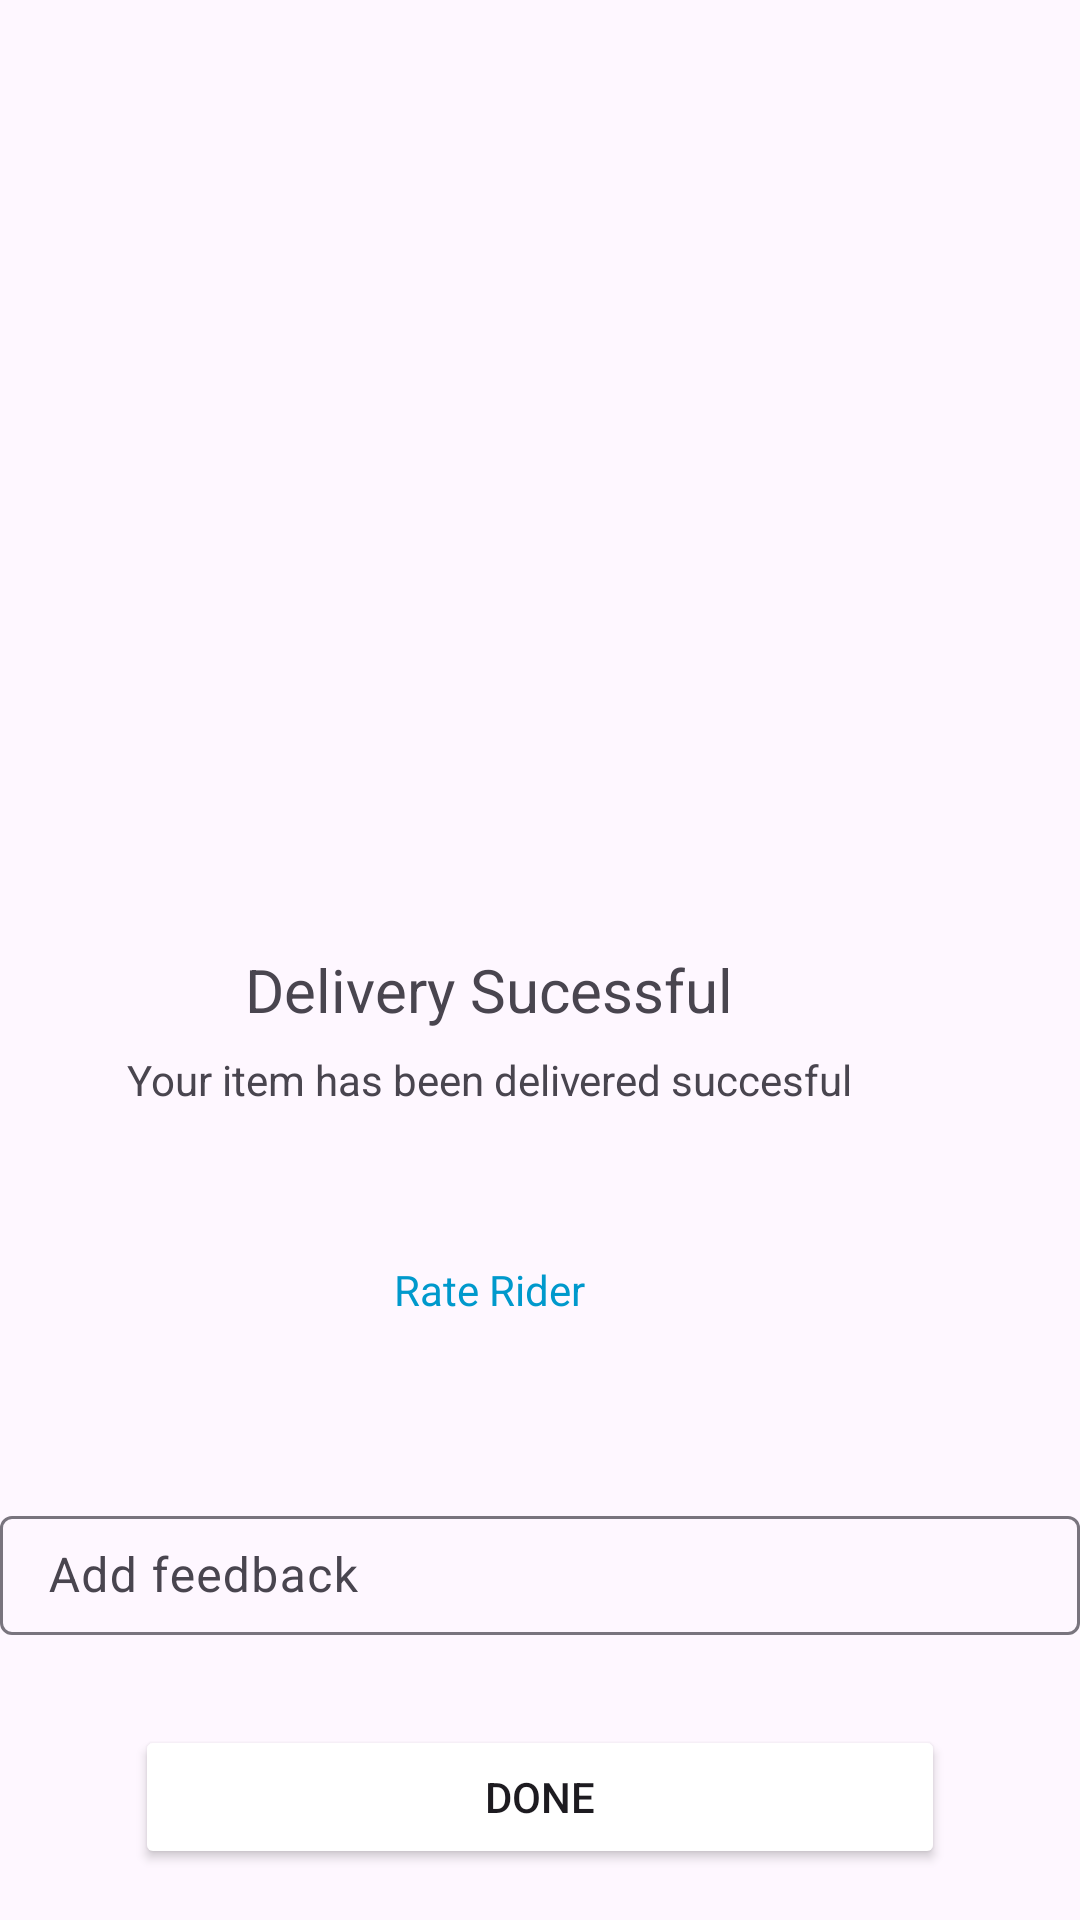

Produce the Android XML layout that renders to this screen, including the resource entries it uses.
<!-- AndroidManifest.xml: application theme Theme.Sucharrowwithyou -->
<!-- res/layout/activity_main3.xml -->
<?xml version="1.0" encoding="utf-8"?>
<androidx.constraintlayout.widget.ConstraintLayout xmlns:android="http://schemas.android.com/apk/res/android"
    xmlns:app="http://schemas.android.com/apk/res-auto"
    xmlns:tools="http://schemas.android.com/tools"
    android:layout_width="match_parent"
    android:layout_height="match_parent"
    tools:context=".MainActivity3">

    <ScrollView
        android:layout_width="match_parent"
        android:layout_height="match_parent" >

        <LinearLayout
            android:layout_width="match_parent"
            android:layout_height="wrap_content"
            android:orientation="vertical">

            <ImageView
                android:id="@+id/imageView10"
                android:layout_width="match_parent"
                android:layout_height="wrap_content"
                android:src="@drawable/loadi" />
        </LinearLayout>
    </ScrollView>

    <LinearLayout
        android:layout_width="match_parent"
        android:layout_height="match_parent"
        android:orientation="vertical">


        <TextView
            android:id="@+id/textView9"
            android:layout_width="282dp"
            android:layout_height="50dp"
            android:layout_gravity="center"
            android:gravity="center"
            android:text="Delivery Sucessful"
            android:translationX="-17dp"
            android:translationY="305dp"
            android:textSize="20dp"
            />
        <TextView
            android:id="@+id/textView10"
            android:layout_width="282dp"
            android:layout_height="50dp"
            android:layout_gravity="center"
            android:gravity="center"
            android:text="Your item has been delivered succesful"
            android:translationX="-17dp"
            android:translationY="285dp"
          />
        <TextView
            android:id="@+id/textView8"
            android:layout_width="282dp"
            android:layout_height="50dp"
            android:layout_gravity="center"
            android:gravity="center"
            android:text="Rate Rider"
            android:translationX="-17dp"
            android:translationY="305dp"
            android:textColor="@android:color/holo_blue_dark"/>

        <com.google.android.material.textfield.TextInputLayout
            android:layout_width="match_parent"
            android:layout_height="45dp"
            android:translationY="350dp"
            android:id="@+id/Addfeedback">

            <com.google.android.material.textfield.TextInputEditText
                android:layout_width="match_parent"
                android:layout_height="wrap_content"
                android:hint="Add feedback"
                />
        </com.google.android.material.textfield.TextInputLayout>

        <Button
            android:id="@+id/button18"
            android:layout_width="270dp"
            android:layout_height="wrap_content"
            android:layout_gravity="center"
            android:text="Done"
            android:translationX="0dp"
            android:translationY="380dp"
            android:clickable="true"
            android:onClick="Home"
            android:backgroundTint="@color/blue"
            app:cornerRadius="5dp"
            />
    </LinearLayout>

</androidx.constraintlayout.widget.ConstraintLayout>
<!-- resources referenced by this layout -->
<resources>
  <style name="Theme.Sucharrowwithyou" parent="Base.Theme.Sucharrowwithyou" />
  <style name="Base.Theme.Sucharrowwithyou" parent="Theme.Material3.DayNight.NoActionBar">
          
          
      </style>
</resources>
